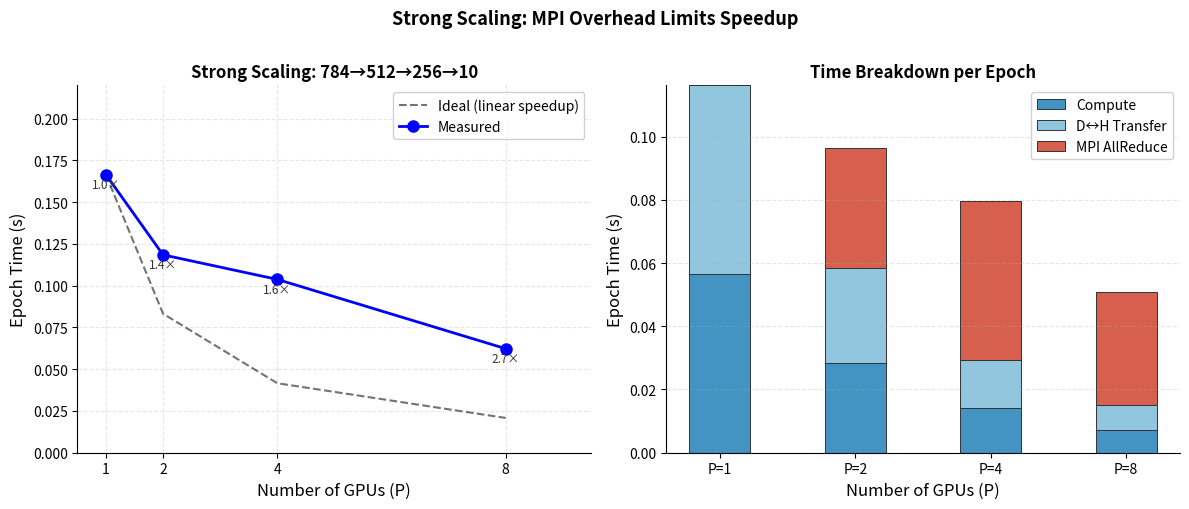

Recreate this plot in Python.
"""
Fig 4: Strong-scaling experiment.
Network: 784→512→256→10   (N = 535,818 gradient floats)
Metric: per-epoch wall time (average of epochs 2-5, excludes warmup).
algo: mpi_builtin

P=1  is missing (srun rejected on 2-node allocation).
     → fill in P1_TIME once teammate provides the number,
       or run: salloc -N1 -n1 --gpus=1 -t5:00 -A m4341 -q interactive -C gpu
               srun ... mlp_train --layers 784,512,256,10 --algo mpi_builtin ...
"""
import numpy as np
import matplotlib.pyplot as plt

# ── Measured data ───────────────────────────────────────────────────
# epoch 2-5 averages (seconds)
P_measured   = np.array([2, 4, 8])
T_measured   = np.array([0.1185, 0.1038, 0.0623])

# P=1 measured by teammate on nid001169 (epochs 2-5 avg)
P1_TIME = 0.1665

# ── Ideal linear speedup anchored at P=1 ───────────────────────────
T_at_P1  = P1_TIME                # 0.1665 s
P_ideal  = np.array([1, 2, 4, 8])
T_ideal  = T_at_P1 / P_ideal

# ── Compute timing breakdown (for stacked plot reference) ───────────
# compute / d2h+h2d / mpi  (epoch 2-5 avg, s)
breakdown = {
    1: dict(compute=0.0566, transfer=0.0596, mpi=0.0000),
    2: dict(compute=0.0284, transfer=0.0301, mpi=0.0379),
    4: dict(compute=0.0143, transfer=0.0151, mpi=0.0501),
    8: dict(compute=0.0072, transfer=0.0080, mpi=0.0357),
}

# ── Plot ────────────────────────────────────────────────────────────
fig, axes = plt.subplots(1, 2, figsize=(12, 5))

# ---- Left: epoch time + ideal line --------------------------------
ax = axes[0]

if P1_TIME is not None:
    P_all = np.array([1, 2, 4, 8])
    T_all = np.array([P1_TIME, *T_measured])
else:
    P_all = P_measured
    T_all = T_measured

ax.plot(P_ideal, T_ideal, 'k--', lw=1.5, alpha=0.55, label='Ideal (linear speedup)')
ax.plot(P_all,   T_all,   'bo-', lw=2.0, ms=8, label='Measured')

# speedup labels (relative to P=1)
for P, T in zip(P_all, T_all):
    sp = T_at_P1 / T
    ax.text(P, T - 0.008, f'{sp:.1f}×', ha='center', fontsize=8.5, color='#333')

ax.set_xlabel('Number of GPUs (P)', fontsize=12)
ax.set_ylabel('Epoch Time (s)', fontsize=12)
ax.set_title('Strong Scaling: 784→512→256→10', fontsize=12, fontweight='bold')
ax.set_xticks([1, 2, 4, 8])
ax.set_xlim(0.5, 9.5)
ax.set_ylim(0, 0.22)
ax.legend(fontsize=10, framealpha=0.9)
ax.grid(alpha=0.3, linestyle='--')
ax.spines[['top', 'right']].set_visible(False)

# ---- Right: stacked bar – time breakdown per P --------------------
ax = axes[1]
P_bar = [1, 2, 4, 8]
comp   = [breakdown[p]['compute']  for p in P_bar]
trans  = [breakdown[p]['transfer'] for p in P_bar]
comm   = [breakdown[p]['mpi']      for p in P_bar]

x = np.arange(len(P_bar))
w = 0.45
b1 = ax.bar(x, comp,  w, label='Compute',      color='#4393c3', edgecolor='#333', lw=0.7)
b2 = ax.bar(x, trans, w, bottom=comp,
            label='D↔H Transfer',               color='#92c5de', edgecolor='#333', lw=0.7)
b3 = ax.bar(x, comm,  w,
            bottom=[c+t for c,t in zip(comp,trans)],
            label='MPI AllReduce',               color='#d6604d', edgecolor='#333', lw=0.7)

ax.set_xticks(x); ax.set_xticklabels([f'P={p}' for p in P_bar], fontsize=10)
ax.set_xlabel('Number of GPUs (P)', fontsize=12)
ax.set_ylabel('Epoch Time (s)', fontsize=12)
ax.set_title('Time Breakdown per Epoch', fontsize=12, fontweight='bold')
ax.legend(fontsize=10, framealpha=0.9)
ax.grid(axis='y', alpha=0.3, linestyle='--')
ax.spines[['top', 'right']].set_visible(False)

fig.suptitle('Strong Scaling: MPI Overhead Limits Speedup',
             fontsize=13, fontweight='bold', y=1.01)
plt.tight_layout()
plt.savefig('fig4_scaling.pdf', bbox_inches='tight')
plt.savefig('fig4_scaling.png', dpi=150, bbox_inches='tight')
print("Saved fig4_scaling.pdf / .png")
plt.show()
